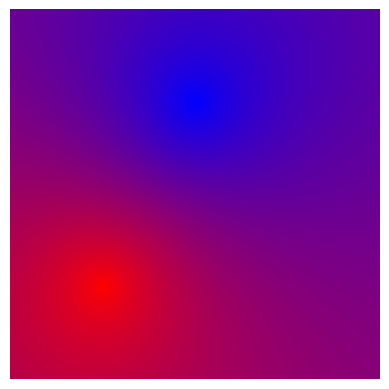

Source code (Python):
import numpy as np
import matplotlib.pyplot as plt

# تابعی برای ایجاد گرادیان رنگ بین دو رنگ
def interpolate_color(color1, color2, t):
    return (1 - t) * np.array(color1) + t * np.array(color2)

# تابعی برای رسم تصویر با گرادیان رنگ
def draw_gradient(point1, point2, color1, color2):
    width, height = 400, 400
    image = np.zeros((height, width, 3))

    # محاسبه شیب خط
    dx = point2[0] - point1[0]
    dy = point2[1] - point1[1]
    length = np.sqrt(dx**2 + dy**2)

    for y in range(height):
        for x in range(width):
            # محاسبه فاصله از نقطه اول
            d1 = np.sqrt((x - point1[0])**2 + (y - point1[1])**2)
            d2 = np.sqrt((x - point2[0])**2 + (y - point2[1])**2)

            # محاسبه t برای رنگ
            if d1 + d2 != 0:
                t = d1 / (d1 + d2)
                image[y, x] = interpolate_color(color1, color2, t)

    return image

# نقاط و رنگ‌ها
point1 = (200,100 )  # نقطه اول
point2 = (100, 300)  # نقطه دوم
color1 = (0, 0, 1)   # رنگ آبی (RGB)
color2 = (1, 0, 0)   # رنگ قرمز (RGB)

# رسم تصویر
image = draw_gradient(point1, point2, color1, color2)

# نمایش تصویر
plt.imshow(image)
plt.axis('off')  # حذف محور
plt.show()
